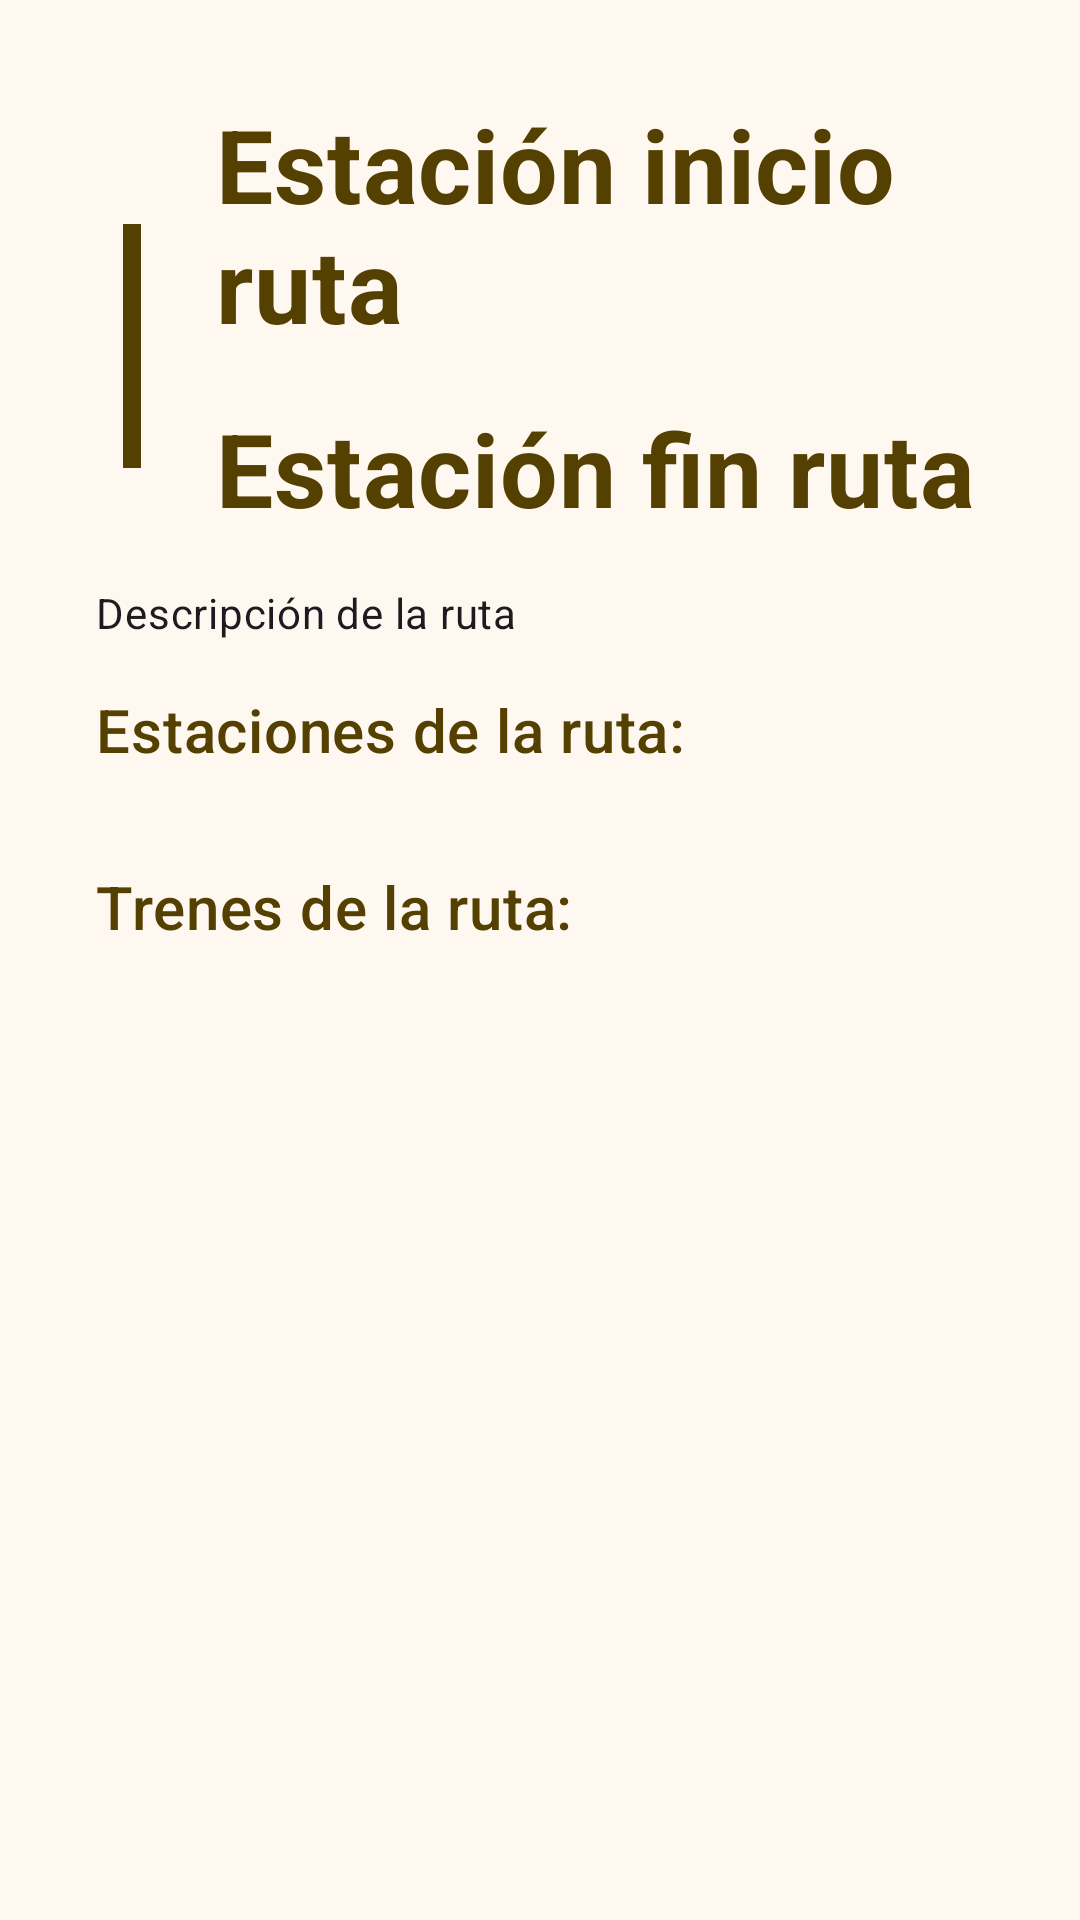

This screen was rendered from an Android layout file. Write that file and the resources it references.
<!-- AndroidManifest.xml: application theme Theme.SpainOnRails -->
<!-- res/layout/fragment_route_detail.xml -->
<?xml version="1.0" encoding="utf-8"?>
<androidx.core.widget.NestedScrollView xmlns:android="http://schemas.android.com/apk/res/android"
    xmlns:tools="http://schemas.android.com/tools"
    xmlns:app="http://schemas.android.com/apk/res-auto"
    android:layout_width="match_parent"
    android:layout_height="match_parent"
    tools:context=".details.trainDetailModule.TrainDetailFragment">

    <LinearLayout
        android:layout_width="match_parent"
        android:layout_height="wrap_content"
        android:orientation="vertical"
        android:padding="@dimen/large_padding">

        <androidx.constraintlayout.widget.ConstraintLayout
            android:layout_width="match_parent"
            android:layout_height="wrap_content">

            <ImageView
                android:id="@+id/icRouteStart"
                android:layout_width="@dimen/common_icon_min"
                android:layout_height="wrap_content"
                android:layout_gravity="center"
                android:src="@drawable/ic_circle"
                app:tint="@color/md_theme_secondaryContainer_highContrast"
                app:layout_constraintStart_toStartOf="parent"
                app:layout_constraintTop_toTopOf="@id/tvRouteDetailStartStation"
                app:layout_constraintBottom_toBottomOf="@id/tvRouteDetailStartStation"/>

            <TextView
                android:id="@+id/tvRouteDetailStartStation"
                android:layout_width="0dp"
                android:layout_height="wrap_content"
                android:text="@string/cardview_route_start"
                android:textColor="@color/md_theme_secondaryContainer_highContrast"
                android:textAppearance="?attr/textAppearanceHeadline4"
                android:textStyle="bold"
                android:layout_marginStart="@dimen/common_margin_default"
                app:layout_constraintStart_toEndOf="@id/icRouteStart"
                app:layout_constraintEnd_toEndOf="parent"
                app:layout_constraintTop_toTopOf="parent"/>

            <ImageView
                android:id="@+id/icRouteEnd"
                android:layout_width="@dimen/common_icon_min"
                android:layout_height="wrap_content"
                android:layout_gravity="center"
                android:src="@drawable/ic_circle"
                app:tint="@color/md_theme_secondaryContainer_highContrast"
                app:layout_constraintStart_toStartOf="parent"
                app:layout_constraintTop_toTopOf="@id/tvRouteDetailEndStation"
                app:layout_constraintBottom_toBottomOf="@id/tvRouteDetailEndStation"/>

            <TextView
                android:id="@+id/tvRouteDetailEndStation"
                android:layout_width="0dp"
                android:layout_height="wrap_content"
                android:text="@string/cardview_route_end"
                android:textColor="@color/md_theme_secondaryContainer_highContrast"
                android:textAppearance="?attr/textAppearanceHeadline4"
                android:textStyle="bold"
                android:layout_marginTop="@dimen/common_margin_default"
                android:layout_marginStart="@dimen/common_margin_default"
                app:layout_constraintStart_toEndOf="@id/icRouteEnd"
                app:layout_constraintEnd_toEndOf="parent"
                app:layout_constraintTop_toBottomOf="@id/tvRouteDetailStartStation"/>

            <View
                android:layout_width="@dimen/separator_size"
                android:layout_height="0dp"
                android:background="@color/md_theme_secondaryContainer_highContrast"
                app:layout_constraintStart_toStartOf="@id/icRouteStart"
                app:layout_constraintEnd_toEndOf="@id/icRouteStart"
                app:layout_constraintTop_toBottomOf="@id/icRouteStart"
                app:layout_constraintBottom_toTopOf="@id/icRouteEnd" />

        </androidx.constraintlayout.widget.ConstraintLayout>

        <TextView
            android:id="@+id/tvRouteDetailDescription"
            android:layout_width="match_parent"
            android:layout_height="wrap_content"
            android:text="@string/route_description"
            android:textAppearance="?attr/textAppearanceBody2"
            android:layout_marginTop="@dimen/common_margin_default" />

        <TextView
            android:id="@+id/tvRouteDetailEstacionesTitle"
            android:layout_width="match_parent"
            android:layout_height="wrap_content"
            android:text="@string/estaciones_ruta_title"
            android:textColor="@color/md_theme_secondaryContainer_highContrast"
            android:textAppearance="?attr/textAppearanceHeadline6"
            android:layout_marginTop="@dimen/common_margin_default" />

        <androidx.recyclerview.widget.RecyclerView
            android:id="@+id/rcvStationsRoute"
            android:layout_width="match_parent"
            android:layout_height="wrap_content"
            android:nestedScrollingEnabled="false"
            tools:listitem="@layout/item_station"
            android:orientation="vertical"
            android:layout_marginTop="@dimen/common_margin_default" />

        <TextView
            android:id="@+id/tvRouteDetailTrenesTitle"
            android:layout_width="match_parent"
            android:layout_height="wrap_content"
            android:text="@string/trenes_ruta_title"
            android:textColor="@color/md_theme_secondaryContainer_highContrast"
            android:textAppearance="?attr/textAppearanceHeadline6"
            android:layout_marginTop="@dimen/common_margin_default" />

        <androidx.recyclerview.widget.RecyclerView
            android:id="@+id/rcvTrainsRoute"
            android:layout_width="match_parent"
            android:layout_height="wrap_content"
            android:nestedScrollingEnabled="false"
            tools:listitem="@layout/item_train"
            android:orientation="vertical"
            android:layout_marginTop="@dimen/common_margin_default" />

    </LinearLayout>

</androidx.core.widget.NestedScrollView>
<!-- res/layout/item_station.xml (included above) -->
<?xml version="1.0" encoding="utf-8"?>
<com.google.android.material.card.MaterialCardView xmlns:android="http://schemas.android.com/apk/res/android"
    xmlns:app="http://schemas.android.com/apk/res-auto"
    xmlns:tools="http://schemas.android.com/tools"
    android:layout_width="match_parent"
    android:layout_height="wrap_content"
    android:layout_marginBottom="@dimen/common_margin_default">

    <androidx.constraintlayout.widget.ConstraintLayout
        android:layout_width="match_parent"
        android:layout_height="match_parent">

        <View
            android:layout_width="match_parent"
            android:layout_height="0dp"
            android:background="@drawable/cardview_gradient_variant_1"
            app:layout_constraintTop_toTopOf="parent"
            app:layout_constraintBottom_toBottomOf="parent"/>

        <androidx.constraintlayout.widget.ConstraintLayout
            android:layout_width="match_parent"
            android:layout_height="match_parent"
            android:orientation="horizontal"
            android:layout_margin="@dimen/common_margin_default"
            app:layout_constraintTop_toTopOf="parent"
            app:layout_constraintBottom_toBottomOf="parent">

            <ImageView
                android:id="@+id/icStation"
                android:src="@drawable/ic_station"
                android:layout_width="@dimen/common_icon_default"
                android:layout_height="0dp"
                app:tint="@color/md_theme_secondaryContainer_highContrast"
                app:layout_constraintStart_toStartOf="parent"
                app:layout_constraintTop_toTopOf="parent"
                app:layout_constraintBottom_toBottomOf="parent"/>

            <TextView
                android:id="@+id/tvStationName"
                android:layout_width="0dp"
                android:layout_height="wrap_content"
                tools:text="@string/cardview_station_title"
                android:textColor="@color/md_theme_secondaryContainer_highContrast"
                android:textAppearance="?attr/textAppearanceHeadline6"
                android:layout_marginStart="@dimen/common_margin_min"
                app:layout_constraintStart_toEndOf="@id/icStation"
                app:layout_constraintEnd_toEndOf="parent"
                app:layout_constraintTop_toTopOf="parent" />

            <TextView
                android:id="@+id/tvStationCity"
                android:layout_width="0dp"
                android:layout_height="wrap_content"
                tools:text="@string/cardview_station_city"
                android:textColor="@color/md_theme_secondaryContainer_highContrast"
                android:textAppearance="?attr/textAppearanceBody2"
                app:layout_constraintStart_toStartOf="@id/tvStationName"
                app:layout_constraintTop_toBottomOf="@id/tvStationName"
                app:layout_constraintEnd_toEndOf="parent"/>

        </androidx.constraintlayout.widget.ConstraintLayout>

    </androidx.constraintlayout.widget.ConstraintLayout>

</com.google.android.material.card.MaterialCardView>
<!-- res/layout/item_train.xml (included above) -->
<?xml version="1.0" encoding="utf-8"?>
<com.google.android.material.card.MaterialCardView xmlns:android="http://schemas.android.com/apk/res/android"
    xmlns:app="http://schemas.android.com/apk/res-auto"
    xmlns:tools="http://schemas.android.com/tools"
    android:layout_width="match_parent"
    android:layout_height="@dimen/cardview_train_height"
    app:strokeColor="@color/md_theme_secondaryContainer_highContrast"
    android:layout_marginBottom="@dimen/common_margin_default">

    <androidx.constraintlayout.widget.ConstraintLayout
        android:layout_width="match_parent"
        android:layout_height="match_parent">

        <ImageView
            android:id="@+id/imgTrain"
            android:layout_width="match_parent"
            android:layout_height="match_parent"
            android:contentDescription="@string/img_train_description"/>

        <View
            android:layout_width="match_parent"
            android:layout_height="match_parent"
            android:background="@drawable/cardview_gradient" />

        <LinearLayout
            android:layout_width="match_parent"
            android:layout_height="wrap_content"
            android:orientation="horizontal"
            android:layout_margin="@dimen/common_margin_default"
            app:layout_constraintBottom_toBottomOf="parent">

            <ImageView
                android:id="@+id/icTrain"
                android:src="@drawable/ic_train"
                android:layout_width="@dimen/common_icon_default"
                android:layout_height="match_parent"
                android:layout_gravity="center"
                android:paddingTop="@dimen/ic_train_top_padding"
                app:tint="@color/md_theme_secondaryContainer_highContrast"/>

            <TextView
                android:id="@+id/tvTrainName"
                android:layout_width="match_parent"
                android:layout_height="wrap_content"
                tools:text="@string/cardview_train_title"
                android:textColor="@color/md_theme_secondaryContainer_highContrast"
                android:textAppearance="?attr/textAppearanceHeadline5"
                android:layout_marginStart="@dimen/common_margin_min"
                android:layout_gravity="center"/>

        </LinearLayout>

    </androidx.constraintlayout.widget.ConstraintLayout>

</com.google.android.material.card.MaterialCardView>
<!-- resources referenced by this layout -->
<resources>
  <color name="md_theme_secondaryContainer_highContrast">#544000</color>
  <dimen name="cardview_train_height">256dp</dimen>
  <dimen name="common_icon_default">32dp</dimen>
  <dimen name="common_icon_min">24dp</dimen>
  <dimen name="common_margin_default">16dp</dimen>
  <dimen name="common_margin_min">8dp</dimen>
  <dimen name="ic_train_top_padding">3dp</dimen>
  <dimen name="large_padding">32dp</dimen>
  <dimen name="separator_size">6dp</dimen>
  <string name="cardview_route_end">Estación fin ruta</string>
  <string name="cardview_route_start">Estación inicio ruta</string>
  <string name="cardview_station_city">Población estación</string>
  <string name="cardview_station_title">Nombre estación</string>
  <string name="cardview_train_title">Nombre Tren</string>
  <string name="estaciones_ruta_title">Estaciones de la ruta:</string>
  <string name="img_train_description">Imagen del tren</string>
  <string name="route_description">Descripción de la ruta</string>
  <string name="trenes_ruta_title">Trenes de la ruta:</string>
  <style name="Theme.SpainOnRails" parent="Base.Theme.SpainOnRails" />
  <color name="transparent">#00000000</color>
  <color name="md_theme_tertiaryContainer">#C6E7FF</color>
  <color name="md_theme_inverseOnSurface">#F8F0E2</color>
  <color name="md_theme_primary">#755B0B</color>
  <color name="md_theme_onPrimary">#FFFFFF</color>
  <color name="md_theme_primaryContainer">#FFDF94</color>
  <color name="md_theme_onPrimaryContainer">#241A00</color>
  <color name="md_theme_secondary">#745B0B</color>
  <color name="md_theme_onSecondary">#FFFFFF</color>
  <color name="md_theme_secondaryContainer">#FFDF93</color>
  <color name="md_theme_onSecondaryContainer">#241A00</color>
  <color name="md_theme_tertiary">#216487</color>
  <color name="md_theme_onTertiary">#FFFFFF</color>
  <color name="md_theme_onTertiaryContainer">#001E2D</color>
  <color name="md_theme_error">#EC141F</color>
  <color name="md_theme_onError">#FFFFFF</color>
  <color name="md_theme_errorContainer">#FFDAD6</color>
  <color name="md_theme_onErrorContainer">#3B0907</color>
  <color name="md_theme_background">#FFF8F1</color>
  <color name="md_theme_onBackground">#1F1B13</color>
  <color name="md_theme_surface">#FFF8F0</color>
  <color name="md_theme_onSurface">#1F1B13</color>
  <color name="md_theme_surfaceVariant">#ECE1CF</color>
  <color name="md_theme_onSurfaceVariant">#4C4639</color>
  <color name="md_theme_outline">#7E7667</color>
  <color name="md_theme_outlineVariant">#CFC5B4</color>
  <color name="md_theme_inverseSurface">#343027</color>
  <color name="md_theme_inversePrimary">#E5C36C</color>
  <color name="md_theme_primaryFixed">#FFDF94</color>
  <color name="md_theme_onPrimaryFixed">#241A00</color>
  <color name="md_theme_primaryFixedDim">#E5C36C</color>
  <color name="md_theme_onPrimaryFixedVariant">#594400</color>
  <color name="md_theme_secondaryFixed">#FFDF93</color>
  <color name="md_theme_onSecondaryFixed">#241A00</color>
  <color name="md_theme_secondaryFixedDim">#E5C36C</color>
  <color name="md_theme_onSecondaryFixedVariant">#594400</color>
  <color name="md_theme_tertiaryFixed">#C6E7FF</color>
  <color name="md_theme_onTertiaryFixed">#001E2D</color>
  <color name="md_theme_tertiaryFixedDim">#92CEF5</color>
  <color name="md_theme_onTertiaryFixedVariant">#004C6B</color>
  <color name="md_theme_surfaceDim">#E1D9CC</color>
  <color name="md_theme_surfaceBright">#FFF8F0</color>
  <color name="md_theme_surfaceContainerLowest">#FFFFFF</color>
  <color name="md_theme_surfaceContainerLow">#FBF3E5</color>
  <color name="md_theme_surfaceContainer">#F5EDDF</color>
  <color name="md_theme_surfaceContainerHigh">#EFE7D9</color>
  <color name="md_theme_surfaceContainerHighest">#EAE2D4</color>
</resources>
